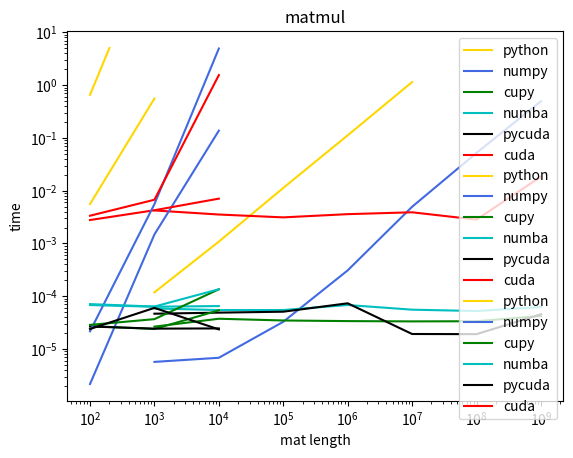

Source code (Python):
import matplotlib.pyplot as plt

x_reduce_python = [1e3, 1e4, 1e5, 1e6, 1e7]
y_reduce_python = [0.00011849999999998435, 0.0010840999999999952, 0.011275466666666642, 0.11193423333333345,
                   1.1437677333333334]
plt.plot(x_reduce_python, y_reduce_python, "gold", label="python")

x_reduce_numpy = [1e3, 1e4, 1e5, 1e6, 1e7, 1e8, 1e9]
y_reduce_numpy = [5.699999999997374e-06, 6.82000000002958e-06, 3.2779999999998924e-05, 0.0003087599999999746,
                  0.0049526100000000465, 0.051971230000000014, 0.49556737999999995]
plt.plot(x_reduce_numpy, y_reduce_numpy, "royalblue", label="numpy")

x_reduce_cupy = [1e3, 1e4, 1e5, 1e6, 1e7, 1e8, 1e9]
y_reduce_cupy = [2.653999999999712e-05, 3.7440000000188435e-05, 3.47200000000214e-05, 3.3790000000166744e-05,
                 3.335999999976025e-05, 3.360000000007801e-05, 4.2249999999910415e-05]
plt.plot(x_reduce_cupy, y_reduce_cupy, "-g", label="cupy")

x_reduce_numba = [1e3, 1e4, 1e5, 1e6, 1e7, 1e8, 1e9]
y_reduce_numba = [5.8729999999229676e-05, 5.464999999986731e-05, 5.4749999999614826e-05, 6.817000000012286e-05,
                  5.5629999999950995e-05, 5.239999999986367e-05, 6.246999999746095e-05]
plt.plot(x_reduce_numba, y_reduce_numba, "-c", label="numba")

x_reduce_pycuda = [1e3, 1e4, 1e5, 1e6, 1e7, 1e8, 1e9]
y_reduce_pycuda = [4.6659999999976165e-05, 4.885999999997282e-05, 5.0920000000020946e-05, 7.345000000000824e-05,
                   1.925000000002619e-05, 1.911999999997249e-05, 4.552999999987151e-05]
plt.plot(x_reduce_pycuda, y_reduce_pycuda, "black", label="pycuda")

x_reduce_cuda = [1e3, 1e4, 1e5, 1e6, 1e7, 1e8, 1e9]
y_reduce_cuda = [0.004223, 0.003536, 0.003121, 0.003592, 0.003897, 0.002833, 0.018442]
plt.plot(x_reduce_cuda, y_reduce_cuda, "r", label="cuda")

plt.title('reduce')
plt.xlabel('mat length')
plt.ylabel('time')
plt.xscale('log')
plt.yscale('log')
plt.legend(loc="upper left")
plt.show()

x_matadd_python = [1e2, 1e3]
y_matadd_python = [0.00558166666666667, 0.5582099333333334]
plt.plot(x_matadd_python, y_matadd_python, "gold", label="python")

x_matadd_numpy = [1e2, 1e3, 1e4]
y_matadd_numpy = [2.1700000000013374e-06, 0.001481139999999992, 0.13732965000000003]
plt.plot(x_matadd_numpy, y_matadd_numpy, "royalblue", label="numpy")

x_matadd_cupy = [1e2, 1e3, 1e4]
y_matadd_cupy = [2.7199999999893976e-05, 2.3930000000049744e-05, 5.40599999999003e-05]
plt.plot(x_matadd_cupy, y_matadd_cupy, "-g", label="cupy")

x_matadd_numba = [1e2, 1e3, 1e4]
y_matadd_numba = [6.798999999997335e-05, 6.331999999993343e-05, 6.512999999976898e-05]
plt.plot(x_matadd_numba, y_matadd_numba, "-c", label="numba")

x_matadd_pycuda = [1e2, 1e3, 1e4]
y_matadd_pycuda = [2.667999999985682e-05, 2.4330000000105655e-05, 2.454000000042811e-05]
plt.plot(x_matadd_pycuda, y_matadd_pycuda, "black", label="pycuda")

x_matadd_cuda = [1e2, 1e3, 1e4]
y_matadd_cuda = [0.002780, 0.004260, 0.007070]
plt.plot(x_matadd_cuda, y_matadd_cuda, "r", label="cuda")

plt.title('matadd')
plt.xlabel('mat length')
plt.ylabel('time')
plt.xscale('log')
plt.yscale('log')
plt.legend()
plt.show()

x_matmul_python = [1e2, 2e2]
y_matmul_python = [0.6546607666666672, 5.0521908]
plt.plot(x_matmul_python, y_matmul_python, "gold", label="python")

x_matmul_numpy = [1e2, 1e3, 1e4]
y_matmul_numpy = [2.1620000000055484e-05, 0.005557010000000062, 4.9405981699999995]
plt.plot(x_matmul_numpy, y_matmul_numpy, "royalblue", label="numpy")

x_matmul_cupy = [1e2, 1e3, 1e4]
y_matmul_cupy = [2.865999999954738e-05, 3.6800000000880575e-05, 0.0001353399999999283]
plt.plot(x_matmul_cupy, y_matmul_cupy, "-g", label="cupy")

x_matmul_numba = [1e2, 1e3, 1e4]
y_matmul_numba = [7.092999999969152e-05, 6.374000000022306e-05, 0.0001355799999998908]
plt.plot(x_matmul_numba, y_matmul_numba, "-c", label="numba")

x_matmul_pycuda = [1e2, 1e3, 1e4]
y_matmul_pycuda = [2.394000000052188e-05, 6.0129999999958274e-05, 2.3519999999876972e-05]
plt.plot(x_matmul_pycuda, y_matmul_pycuda, "black", label="pycuda")

x_matmul_cuda = [1e2, 1e3, 1e4]
y_matmul_cuda = [0.003354, 0.006734, 1.549046]
plt.plot(x_matmul_cuda, y_matmul_cuda, "r", label="cuda")

plt.title('matmul')
plt.xlabel('mat length')
plt.ylabel('time')
plt.xscale('log')
plt.yscale('log')
plt.legend()
plt.show()
